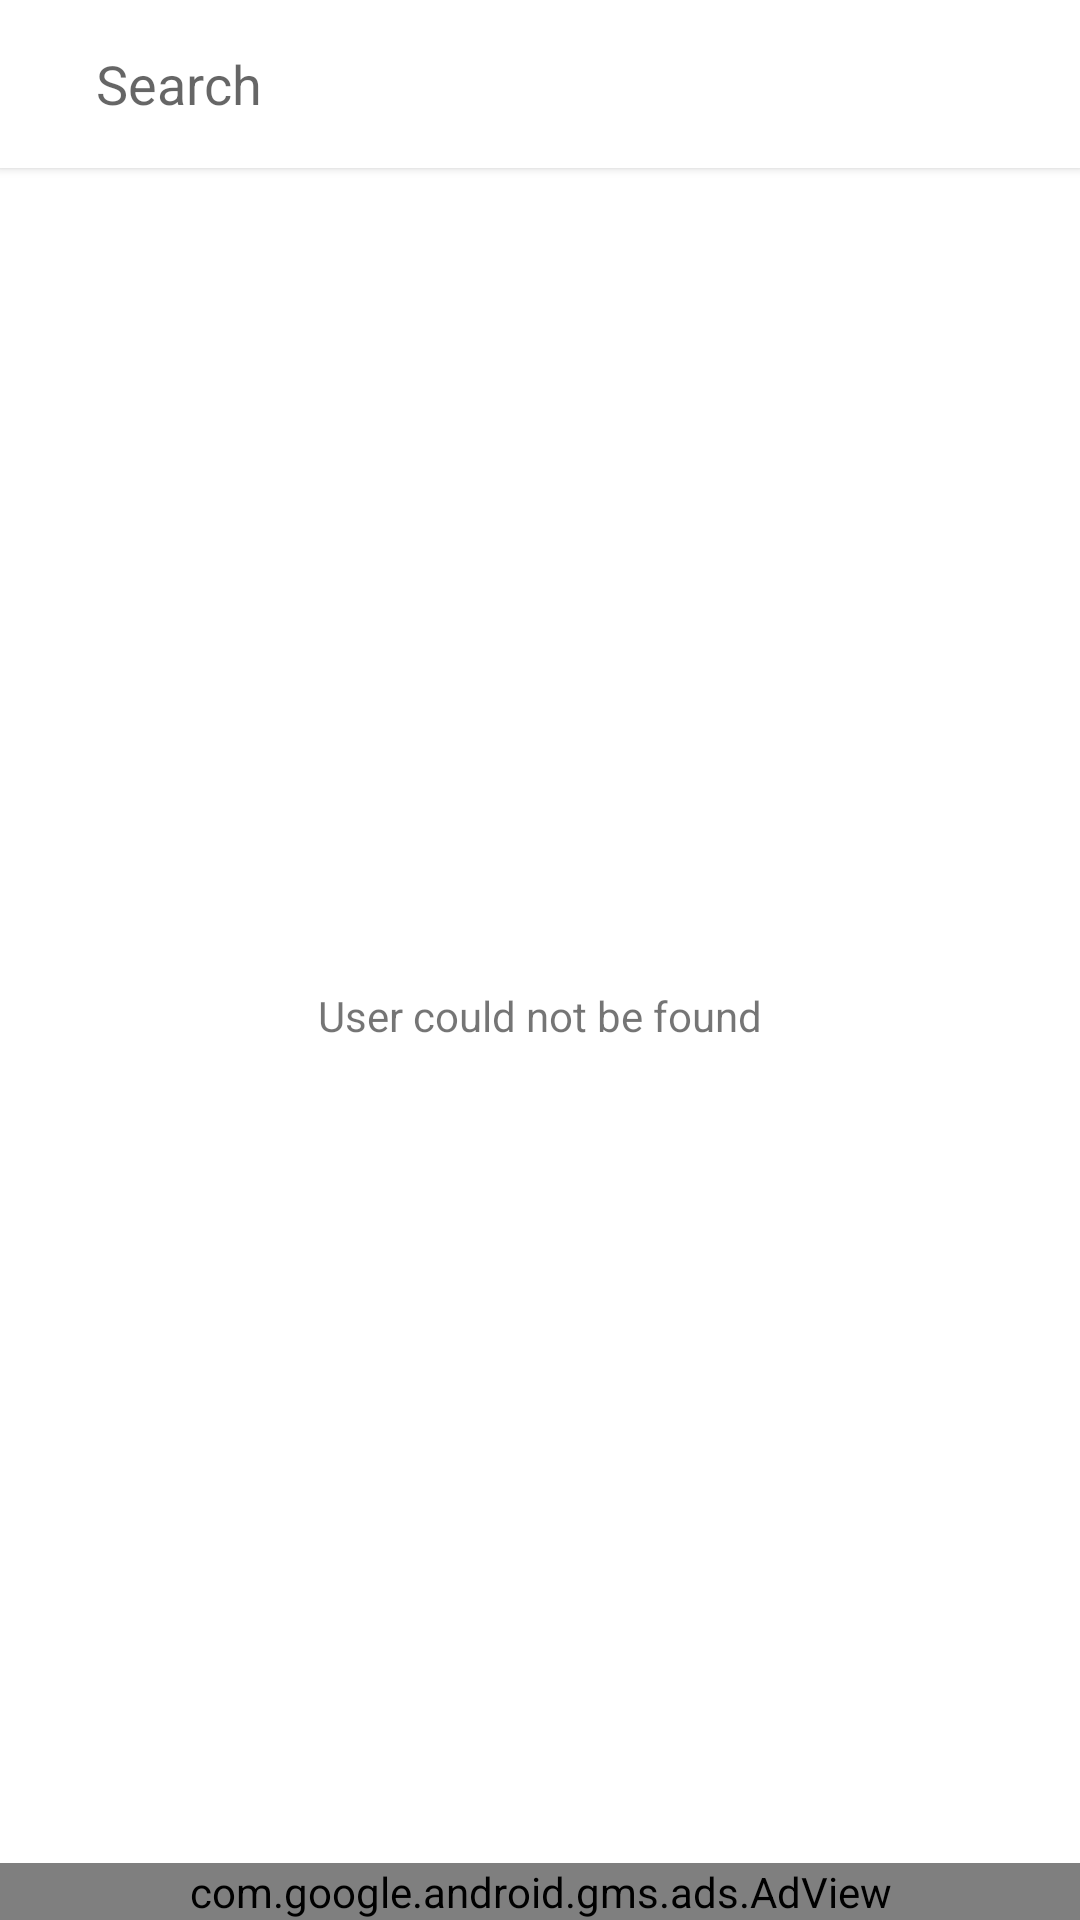

The Android layout XML behind this screen, and the referenced resources:
<!-- AndroidManifest.xml: application theme Theme.ChatMessenger -->
<!-- res/layout/activity_search.xml -->
<?xml version="1.0" encoding="utf-8"?>
<androidx.constraintlayout.widget.ConstraintLayout xmlns:android="http://schemas.android.com/apk/res/android"
    xmlns:app="http://schemas.android.com/apk/res-auto"
    xmlns:tools="http://schemas.android.com/tools"
    android:layout_width="match_parent"
    android:layout_height="match_parent"
    xmlns:ads="http://schemas.android.com/tools"

    tools:context=".Activities.SearchActivity">

    <androidx.cardview.widget.CardView
        android:id="@+id/cardView3"
        android:layout_width="match_parent"
        android:layout_height="?actionBarSize"
        app:cardBackgroundColor="@color/white"
        app:cardCornerRadius="0dp"
        app:layout_constraintEnd_toEndOf="parent"
        app:layout_constraintStart_toStartOf="parent"
        app:layout_constraintTop_toTopOf="parent">

        <androidx.constraintlayout.widget.ConstraintLayout
            android:layout_width="match_parent"
            android:layout_height="match_parent">

            <ImageButton
                android:id="@+id/ibSearchBack"
                android:layout_width="wrap_content"
                android:layout_height="0dp"
                android:layout_marginStart="16dp"
                android:background="@color/white"
                android:backgroundTint="@color/white"
                app:layout_constraintBottom_toBottomOf="parent"
                app:layout_constraintStart_toStartOf="parent"
                app:layout_constraintTop_toTopOf="parent"
                app:srcCompat="@drawable/ic_baseline_arrow_back_24" />

            <EditText
                android:id="@+id/etSearch"
                android:layout_width="0dp"
                android:layout_height="0dp"
                android:layout_marginStart="8dp"
                android:layout_marginTop="8dp"
                android:layout_marginEnd="8dp"
                android:layout_marginBottom="8dp"
                android:background="@color/white"
                android:transitionName="robot"
                android:ems="10"
                android:hint="Search"
                android:imeOptions="actionSearch"
                android:inputType="textPersonName"
                android:padding="8dp"
                android:focusableInTouchMode="true"
                app:layout_constraintBottom_toBottomOf="parent"
                app:layout_constraintEnd_toStartOf="@+id/ibSearchClear"
                app:layout_constraintStart_toEndOf="@+id/ibSearchBack"
                app:layout_constraintTop_toTopOf="parent" />

            <ImageButton
                android:id="@+id/ibSearchClear"
                android:layout_width="wrap_content"
                android:layout_height="0dp"
                android:layout_marginEnd="16dp"
                android:background="@color/white"
                app:layout_constraintBottom_toBottomOf="parent"
                app:layout_constraintEnd_toEndOf="parent"
                app:layout_constraintTop_toTopOf="parent"
                app:srcCompat="@drawable/ic_baseline_close_24" />
        </androidx.constraintlayout.widget.ConstraintLayout>

    </androidx.cardview.widget.CardView>

    <androidx.recyclerview.widget.RecyclerView
        android:id="@+id/rvSearch"
        android:layout_width="0dp"
        android:layout_height="0dp"
        app:layout_constraintBottom_toTopOf="@+id/adView"
        app:layout_constraintEnd_toEndOf="parent"
        app:layout_constraintStart_toStartOf="parent"
        app:layout_constraintTop_toBottomOf="@+id/cardView3" />

    <com.google.android.gms.ads.AdView
        android:id="@+id/adView"
        android:layout_width="0dp"
        android:layout_height="wrap_content"
        android:layout_alignParentBottom="true"
        android:layout_centerHorizontal="true"
        ads:loadAdOnCreate="true"
        app:adSize="FULL_WIDTHx50"
        app:adUnitId="@string/admob_id"
        app:layout_constraintBottom_toBottomOf="parent"
        app:layout_constraintEnd_toEndOf="parent"
        app:layout_constraintStart_toStartOf="parent"></com.google.android.gms.ads.AdView>

    <TextView
        android:id="@+id/tvSearchNoUserFound"
        android:layout_width="wrap_content"
        android:layout_height="wrap_content"
        android:text="User could not be found"
        app:layout_constraintBottom_toBottomOf="@+id/rvSearch"
        app:layout_constraintEnd_toEndOf="parent"
        app:layout_constraintStart_toStartOf="parent"
        app:layout_constraintTop_toBottomOf="@+id/cardView3" />
</androidx.constraintlayout.widget.ConstraintLayout>
<!-- resources referenced by this layout -->
<resources>
  <color name="white">#FFFFFFFF</color>
  <string name="admob_id">ca-app-pub-3940256099942544/6300978111</string>
  <style name="Theme.ChatMessenger" parent="Theme.MaterialComponents.DayNight.NoActionBar">
          
          <item name="colorPrimary">@color/teal_700</item>
          <item name="colorPrimaryVariant">@color/colorPrimary</item>
          <item name="colorOnPrimary">@color/white</item>
          
          <item name="colorSecondary">@color/colorPink</item>
          <item name="colorSecondaryVariant">@color/colorPink</item>
          <item name="colorOnSecondary">@color/black</item>
          
          <item name="android:statusBarColor" tools:targetApi="l">?attr/colorPrimaryVariant</item>
          <item name="android:windowLightStatusBar">true</item>
          
          <item name="bottomSheetDialogTheme">@style/CustomBottomSheetDialog</item>
          <item name="android:windowDisablePreview">true</item>
      </style>
  <color name="teal_700">#FF018786</color>
  <color name="colorPrimary">@color/teal_700</color>
  <color name="colorPink">#fe455e</color>
  <color name="black">#FF000000</color>
  <style name="CustomBottomSheetDialog" parent="@style/ThemeOverlay.MaterialComponents.BottomSheetDialog">
          <item name="bottomSheetStyle">@style/CustomBottomSheet</item>
      </style>
  <style name="CustomBottomSheet" parent="Widget.MaterialComponents.BottomSheet">
          <item name="shapeAppearanceOverlay">@style/CustomShapeAppearanceBottomSheetDialog</item>
      </style>
  <style name="CustomShapeAppearanceBottomSheetDialog" parent="">
          <item name="cornerFamily">rounded</item>
          <item name="cornerSizeTopRight">16dp</item>
          <item name="cornerSizeTopLeft">16dp</item>
          <item name="cornerSizeBottomRight">0dp</item>
          <item name="cornerSizeBottomLeft">0dp</item>
      </style>
</resources>
